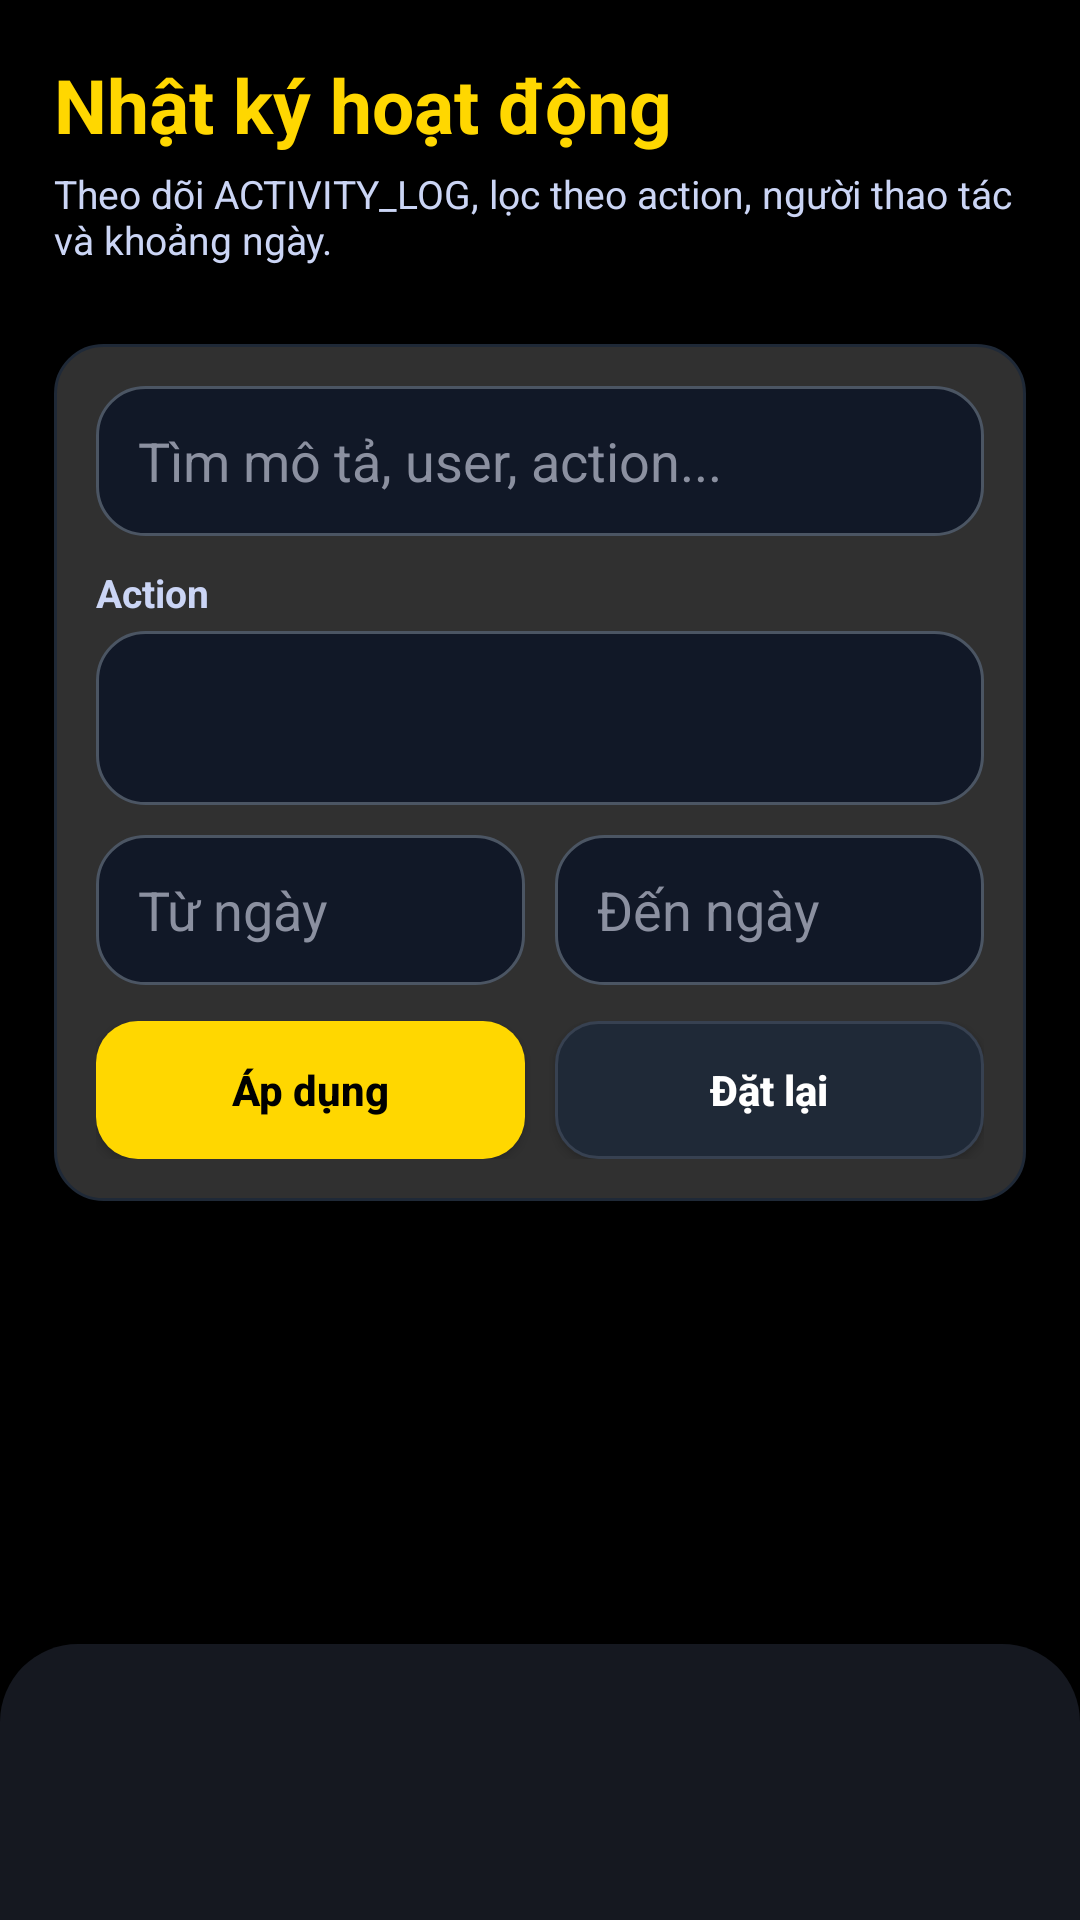

Layout XML and referenced resources for this Android screen:
<!-- AndroidManifest.xml: application theme Theme.SubjectDemo -->
<!-- res/layout/activity_admin_activity_log.xml -->
<?xml version="1.0" encoding="utf-8"?>
<FrameLayout xmlns:android="http://schemas.android.com/apk/res/android"
    android:layout_width="match_parent"
    android:layout_height="match_parent"
    android:background="#000000">

    <LinearLayout
        android:layout_width="match_parent"
        android:layout_height="match_parent"
        android:orientation="vertical">

        <LinearLayout
            android:id="@+id/layoutAdminLogHeader"
            android:layout_width="match_parent"
            android:layout_height="wrap_content"
            android:background="#000000"
            android:elevation="8dp"
            android:orientation="vertical"
            android:paddingLeft="18dp"
            android:paddingRight="18dp"
            android:paddingTop="18dp"
            android:paddingBottom="14dp">

            <TextView
                android:layout_width="match_parent"
                android:layout_height="wrap_content"
                android:text="Nhật ký hoạt động"
                android:textColor="#FFD700"
                android:textSize="25sp"
                android:textStyle="bold" />

            <TextView
                android:layout_width="match_parent"
                android:layout_height="wrap_content"
                android:layout_marginTop="4dp"
                android:text="Theo dõi ACTIVITY_LOG, lọc theo action, người thao tác và khoảng ngày."
                android:textColor="#CBD5F5"
                android:textSize="13sp" />
        </LinearLayout>

        <ScrollView
            android:id="@+id/scrollAdminLog"
            android:layout_width="match_parent"
            android:layout_height="0dp"
            android:layout_weight="1"
            android:fillViewport="true">

            <LinearLayout
                android:id="@+id/layoutAdminLogBody"
                android:layout_width="match_parent"
                android:layout_height="wrap_content"
                android:orientation="vertical"
                android:paddingLeft="18dp"
                android:paddingRight="18dp"
                android:paddingTop="12dp"
                android:paddingBottom="128dp">

                <LinearLayout
                    android:id="@+id/layoutAdminLogFilter"
                    android:layout_width="match_parent"
                    android:layout_height="wrap_content"
                    android:background="@drawable/hr_card_bg"
                    android:orientation="vertical"
                    android:padding="14dp"
                    android:layout_marginBottom="14dp">

                    <EditText
                        android:id="@+id/edtSearchAdminLog"
                        android:layout_width="match_parent"
                        android:layout_height="50dp"
                        android:background="@drawable/employee_input_bg"
                        android:hint="Tìm mô tả, user, action..."
                        android:paddingLeft="14dp"
                        android:paddingRight="14dp"
                        android:singleLine="true"
                        android:textColor="#E5E7EB"
                        android:textColorHint="#8B90A0" />

                    <TextView
                        android:layout_width="wrap_content"
                        android:layout_height="wrap_content"
                        android:layout_marginTop="10dp"
                        android:layout_marginBottom="4dp"
                        android:text="Action"
                        android:textColor="#CBD5F5"
                        android:textSize="13sp"
                        android:textStyle="bold" />

                    <Spinner
                        android:id="@+id/spnAdminLogAction"
                        android:layout_width="match_parent"
                        android:layout_height="58dp"
                        android:background="@drawable/employee_input_bg"
                        android:paddingLeft="10dp"
                        android:paddingRight="10dp" />

                    <LinearLayout
                        android:layout_width="match_parent"
                        android:layout_height="wrap_content"
                        android:layout_marginTop="10dp"
                        android:orientation="horizontal">

                        <EditText
                            android:id="@+id/edtAdminLogFrom"
                            android:layout_width="0dp"
                            android:layout_height="50dp"
                            android:layout_weight="1"
                            android:background="@drawable/employee_input_bg"
                            android:hint="Từ ngày"
                            android:paddingLeft="14dp"
                            android:paddingRight="14dp"
                            android:textColor="#E5E7EB"
                            android:textColorHint="#8B90A0" />

                        <EditText
                            android:id="@+id/edtAdminLogTo"
                            android:layout_width="0dp"
                            android:layout_height="50dp"
                            android:layout_marginLeft="10dp"
                            android:layout_weight="1"
                            android:background="@drawable/employee_input_bg"
                            android:hint="Đến ngày"
                            android:paddingLeft="14dp"
                            android:paddingRight="14dp"
                            android:textColor="#E5E7EB"
                            android:textColorHint="#8B90A0" />
                    </LinearLayout>

                    <LinearLayout
                        android:layout_width="match_parent"
                        android:layout_height="wrap_content"
                        android:layout_marginTop="12dp"
                        android:orientation="horizontal">

                        <Button
                            android:id="@+id/btnApplyAdminLogFilter"
                            android:layout_width="0dp"
                            android:layout_height="46dp"
                            android:layout_weight="1"
                            android:background="@drawable/hr_logout_bg"
                            android:backgroundTint="@null"
                            android:text="Áp dụng"
                            android:textAllCaps="false"
                            android:textColor="#000000"
                            android:textStyle="bold" />

                        <Button
                            android:id="@+id/btnResetAdminLogFilter"
                            android:layout_width="0dp"
                            android:layout_height="46dp"
                            android:layout_marginLeft="10dp"
                            android:layout_weight="1"
                            android:background="@drawable/employee_button_dark_bg"
                            android:backgroundTint="@null"
                            android:text="Đặt lại"
                            android:textAllCaps="false"
                            android:textColor="#FFFFFF"
                            android:textStyle="bold" />
                    </LinearLayout>
                </LinearLayout>

                <LinearLayout
                    android:id="@+id/layoutAdminLogList"
                    android:layout_width="match_parent"
                    android:layout_height="wrap_content"
                    android:orientation="vertical" />

            </LinearLayout>
        </ScrollView>
    </LinearLayout>

    <LinearLayout
        android:id="@+id/bottomNavContainer"
        android:layout_width="match_parent"
        android:layout_height="92dp"
        android:layout_gravity="bottom"
        android:background="@drawable/bottom_nav_bg"
        android:clipChildren="false"
        android:clipToPadding="false"
        android:gravity="center"
        android:orientation="horizontal"
        android:paddingLeft="8dp"
        android:paddingRight="8dp"
        android:paddingTop="8dp"
        android:paddingBottom="8dp" />

</FrameLayout>
<!-- resources referenced by this layout -->
<resources>
  <!-- drawable bottom_nav_bg (drawable) -->
  <?xml version="1.0" encoding="utf-8"?>
  <shape xmlns:android="http://schemas.android.com/apk/res/android">
      <solid android:color="#151820" />
      <corners
          android:topLeftRadius="26dp"
          android:topRightRadius="26dp" />
  </shape>
  <!-- drawable employee_button_dark_bg (drawable) -->
  <?xml version="1.0" encoding="utf-8"?>
  <shape xmlns:android="http://schemas.android.com/apk/res/android">
      <solid android:color="#1F2937" />
      <stroke
          android:width="1dp"
          android:color="#374151" />
      <corners android:radius="14dp" />
  </shape>
  <!-- drawable employee_input_bg (drawable) -->
  <?xml version="1.0" encoding="utf-8"?>
  <shape xmlns:android="http://schemas.android.com/apk/res/android">
      <solid android:color="#111827" />
      <stroke
          android:width="1dp"
          android:color="#4B5563" />
      <corners android:radius="16dp" />
  </shape>
  <!-- drawable hr_card_bg (drawable) -->
  <?xml version="1.0" encoding="utf-8"?>
  <shape xmlns:android="http://schemas.android.com/apk/res/android">
      <solid android:color="#303030" />
      <stroke
          android:width="1dp"
          android:color="#1F2937" />
      <corners android:radius="16dp" />
  </shape>
  <!-- drawable hr_logout_bg (drawable) -->
  <?xml version="1.0" encoding="utf-8"?>
  <shape xmlns:android="http://schemas.android.com/apk/res/android">
      <solid android:color="#FFD700" />
      <corners android:radius="14dp" />
  </shape>
  <style name="Theme.SubjectDemo" parent="Base.Theme.SubjectDemo" />
  <style name="Base.Theme.SubjectDemo" parent="Theme.Material3.DayNight.NoActionBar">
          <item name="android:statusBarColor">#FFFFFF</item>
          <item name="android:windowLightStatusBar">true</item>
      </style>
</resources>
